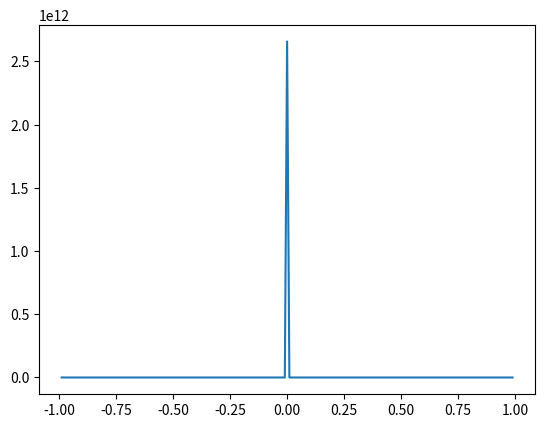

Source code (Python):
import numpy as np
import matplotlib.pyplot as plt

def rate(x):
    Dplus = 0.05
    Dminus = 0.5
    C1 = 0.004
    C2 = 0.005
    def U(x):
        return 0.5*x**2 - 0.25*x**4

    def D(x, Dplus, Dminus):
        if x < 0:
            return Dplus
        elif x > 0:
            return Dminus
        else:
            return 0

    a = np.exp(-U(x)/D(x, Dplus, Dminus))
    b = D(x, Dplus, Dminus)
    c = x - x**3
    return C1*b*a/c - x + C2

i = -0.99
a = []
x_val = []
while(i<1):
    ans = rate(i)
    a.append(ans)
    x_val.append(i)
    i = i + 0.01

plt.plot(x_val, a)
plt.show()